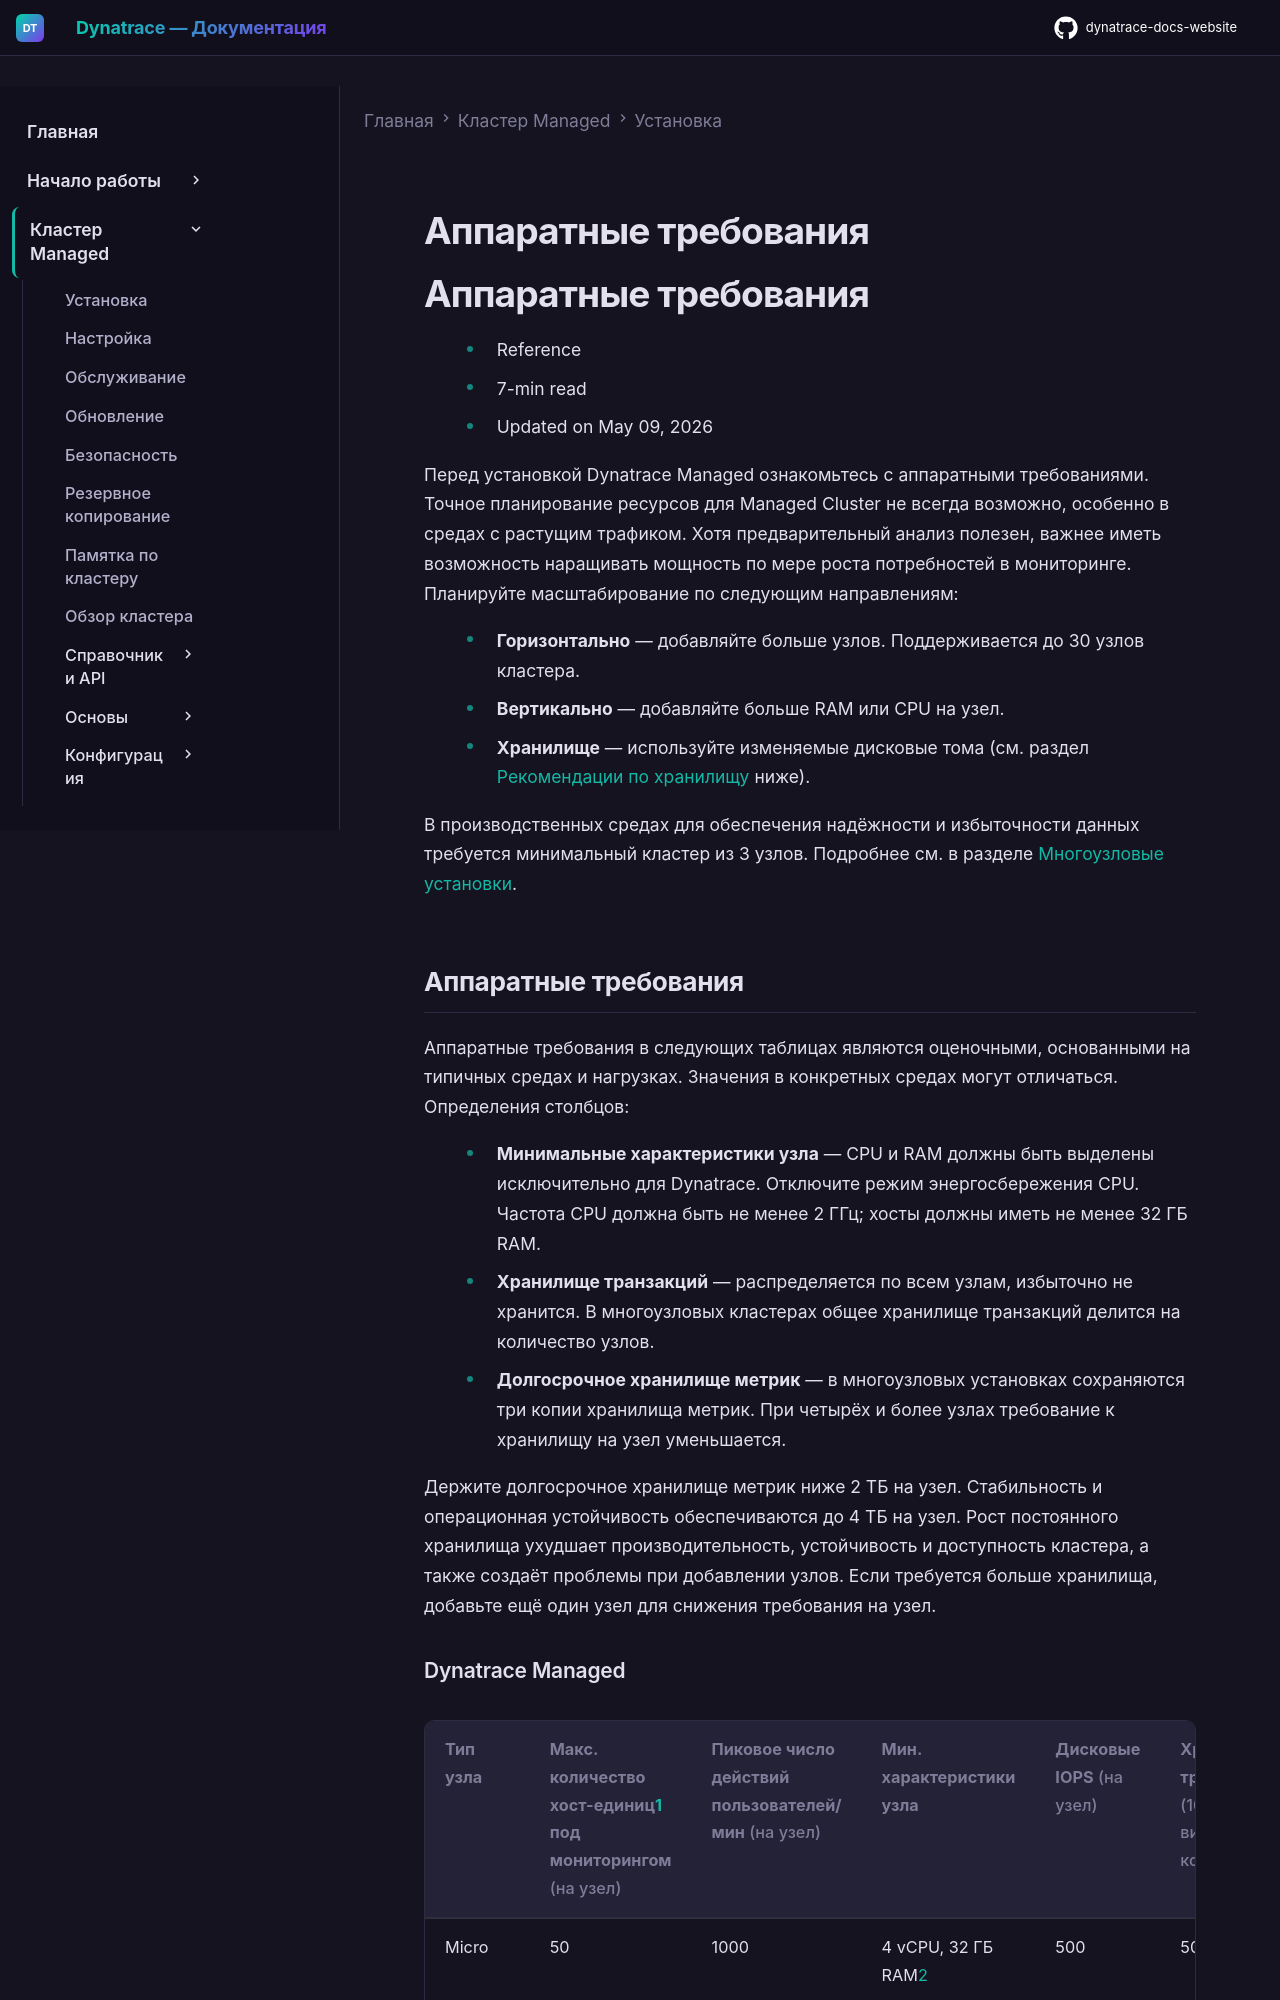

repository: Yerkebulan-Ardabayev/dynatrace-docs-website · page: managed-ru/managed-cluster/installation/managed-hardware-requirements/index.html · generator: mkdocs

---
title: Аппаратные требования
source: https://docs.dynatrace.com/managed/managed-cluster/installation/managed-hardware-requirements
scraped: 2026-05-12T11:22:24.924348
---

# Аппаратные требования

# Аппаратные требования

* Reference
* 7-min read
* Updated on May 09, 2026

Перед установкой Dynatrace Managed ознакомьтесь с аппаратными требованиями. Точное планирование ресурсов для Managed Cluster не всегда возможно, особенно в средах с растущим трафиком. Хотя предварительный анализ полезен, важнее иметь возможность наращивать мощность по мере роста потребностей в мониторинге. Планируйте масштабирование по следующим направлениям:

* **Горизонтально** — добавляйте больше узлов. Поддерживается до 30 узлов кластера.
* **Вертикально** — добавляйте больше RAM или CPU на узел.
* **Хранилище** — используйте изменяемые дисковые тома (см. раздел [Рекомендации по хранилищу](#storage) ниже).

В производственных средах для обеспечения надёжности и избыточности данных требуется минимальный кластер из 3 узлов. Подробнее см. в разделе [Многоузловые установки](#multi-node-install).

## Аппаратные требования

Аппаратные требования в следующих таблицах являются оценочными, основанными на типичных средах и нагрузках. Значения в конкретных средах могут отличаться. Определения столбцов:

* **Минимальные характеристики узла** — CPU и RAM должны быть выделены исключительно для Dynatrace. Отключите режим энергосбережения CPU. Частота CPU должна быть не менее 2 ГГц; хосты должны иметь не менее 32 ГБ RAM.
* **Хранилище транзакций** — распределяется по всем узлам, избыточно не хранится. В многоузловых кластерах общее хранилище транзакций делится на количество узлов.
* **Долгосрочное хранилище метрик** — в многоузловых установках сохраняются три копии хранилища метрик. При четырёх и более узлах требование к хранилищу на узел уменьшается.

  Держите долгосрочное хранилище метрик ниже 2 ТБ на узел. Стабильность и операционная устойчивость обеспечиваются до 4 ТБ на узел. Рост постоянного хранилища ухудшает производительность, устойчивость и доступность кластера, а также создаёт проблемы при добавлении узлов. Если требуется больше хранилища, добавьте ещё один узел для снижения требования на узел.
